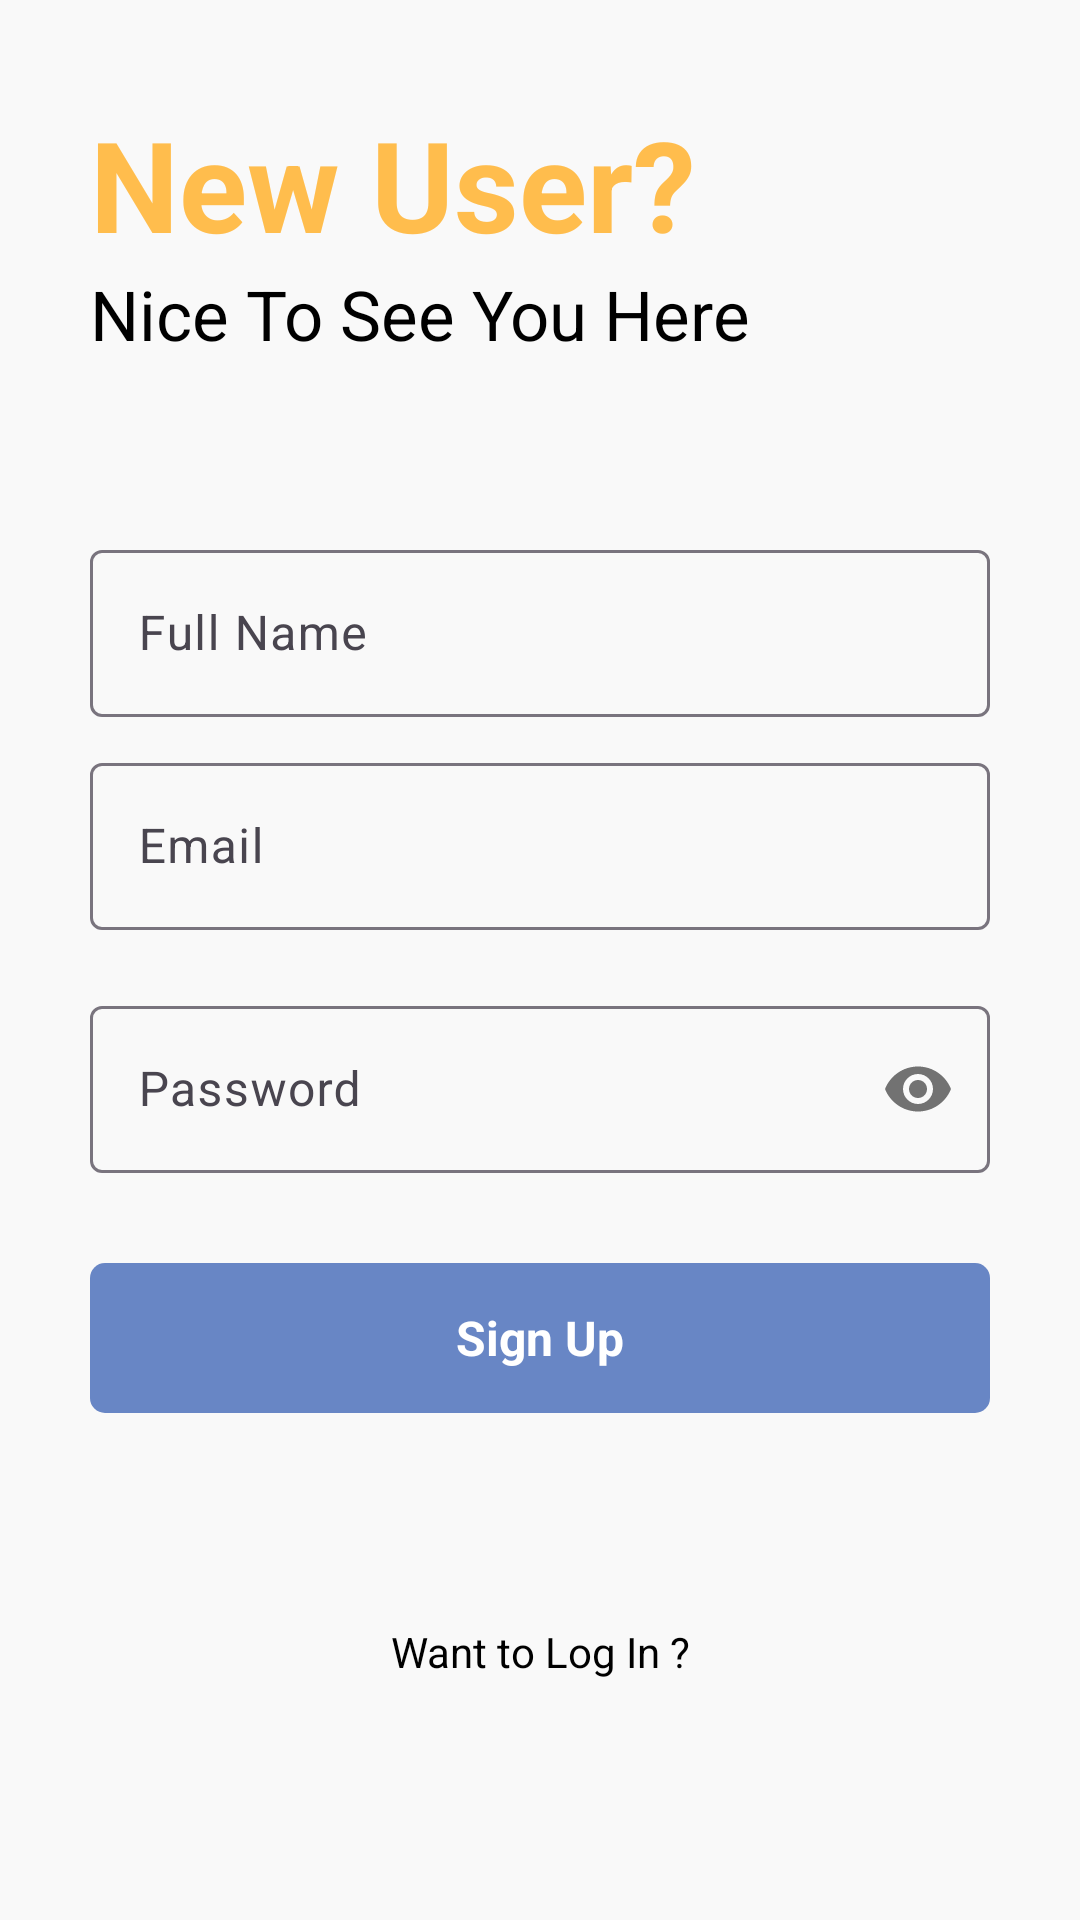

This screen was rendered from an Android layout file. Write that file and the resources it references.
<!-- AndroidManifest.xml: application theme Theme.SmartNoteV2 -->
<!-- res/layout/activity_signup.xml -->
<?xml version="1.0" encoding="utf-8"?>
<RelativeLayout xmlns:android="http://schemas.android.com/apk/res/android"
    xmlns:app="http://schemas.android.com/apk/res-auto"
    xmlns:tools="http://schemas.android.com/tools"
    android:id="@+id/main"
    android:layout_width="match_parent"
    android:layout_height="match_parent"
    android:background="#f9f9f9"
    tools:context=".Signup">

    <RelativeLayout
        android:layout_width="match_parent"
        android:layout_height="wrap_content"
        android:id="@+id/centerline2"
        android:layout_centerInParent="true"/>

    <LinearLayout
        android:layout_width="match_parent"
        android:layout_height="wrap_content"
        android:layout_marginLeft="30dp"
        android:layout_marginRight="30dp"
        android:layout_above="@+id/centerline2"
        android:layout_marginBottom="200dp"
        android:orientation="vertical">

        <TextView
            android:layout_width="match_parent"
            android:layout_height="wrap_content"
            android:text="New User?"
            android:textSize="42sp"
            android:textColor="#FFBD4D"
            android:textStyle="bold"/>

        <TextView
            android:layout_width="match_parent"
            android:layout_height="wrap_content"
            android:text="Nice To See You Here"
            android:textSize="23sp"
            android:textColor="@color/black"/>

    </LinearLayout>

    
    <com.google.android.material.textfield.TextInputLayout
        android:id="@+id/fullname"
        android:layout_width="match_parent"
        android:layout_height="wrap_content"
        android:layout_above="@+id/email"
        android:layout_marginLeft="30dp"
        android:layout_marginRight="30dp"
        android:layout_marginBottom="10dp">

        <EditText
            android:id="@+id/signup_fullname"
            android:layout_width="match_parent"
            android:layout_height="wrap_content"
            android:hint="Full Name"
            android:inputType="textPersonName"/>

    </com.google.android.material.textfield.TextInputLayout>

    
    <com.google.android.material.textfield.TextInputLayout
        android:id="@+id/email"
        android:layout_width="match_parent"
        android:layout_height="wrap_content"
        android:layout_above="@+id/centerline2"
        android:layout_marginLeft="30dp"
        android:layout_marginRight="30dp"
        android:layout_marginBottom="10dp">

        <EditText
            android:id="@+id/signup_email"
            android:layout_width="match_parent"
            android:layout_height="wrap_content"
            android:hint="Email"
            android:inputType="textEmailAddress"/>

    </com.google.android.material.textfield.TextInputLayout>

    
    <com.google.android.material.textfield.TextInputLayout
        android:id="@+id/password"
        android:layout_width="match_parent"
        android:layout_height="wrap_content"
        android:layout_below="@+id/centerline2"
        android:layout_marginLeft="30dp"
        android:layout_marginRight="30dp"
        android:layout_marginTop="10dp"
        app:passwordToggleEnabled="true">

        <EditText
            android:id="@+id/signup_password"
            android:layout_width="match_parent"
            android:layout_height="wrap_content"
            android:hint="Password"
            android:inputType="textPassword"/>

    </com.google.android.material.textfield.TextInputLayout>

    
    <RelativeLayout
        android:id="@+id/signup"
        android:layout_width="match_parent"
        android:layout_height="50dp"
        android:layout_below="@+id/password"
        android:layout_marginLeft="30dp"
        android:layout_marginRight="30dp"
        android:layout_marginTop="30dp"
        android:background="@drawable/button_design">

        <TextView
            android:layout_width="wrap_content"
            android:layout_height="wrap_content"
            android:layout_centerInParent="true"
            android:layout_marginStart="8dp"
            android:text="Sign Up"
            android:textColor="@color/white"
            android:textSize="16sp"
            android:textStyle="bold"/>

    </RelativeLayout>

    
    <TextView
        android:id="@+id/gotologin"
        android:layout_width="match_parent"
        android:layout_height="wrap_content"
        android:layout_below="@+id/signup"
        android:layout_marginLeft="20dp"
        android:layout_marginRight="20dp"
        android:layout_marginTop="70dp"
        android:text="Want to Log In ?"
        android:textAlignment="center"
        android:textColor="@color/black"
        android:textSize="14sp"/>

</RelativeLayout>
<!-- resources referenced by this layout -->
<resources>
  <color name="black">#FF000000</color>
  <color name="white">#FFFFFFFF</color>
  <!-- drawable button_design (drawable) -->
  <?xml version="1.0" encoding="utf-8"?>
  <shape xmlns:android="http://schemas.android.com/apk/res/android">
      <solid android:color="#6886c5" />
      <corners android:radius="5dp" />
  </shape>
  <style name="Theme.SmartNoteV2" parent="Base.Theme.SmartNoteV2" />
  <style name="Base.Theme.SmartNoteV2" parent="Theme.Material3.DayNight.NoActionBar">
          
          
      </style>
</resources>
